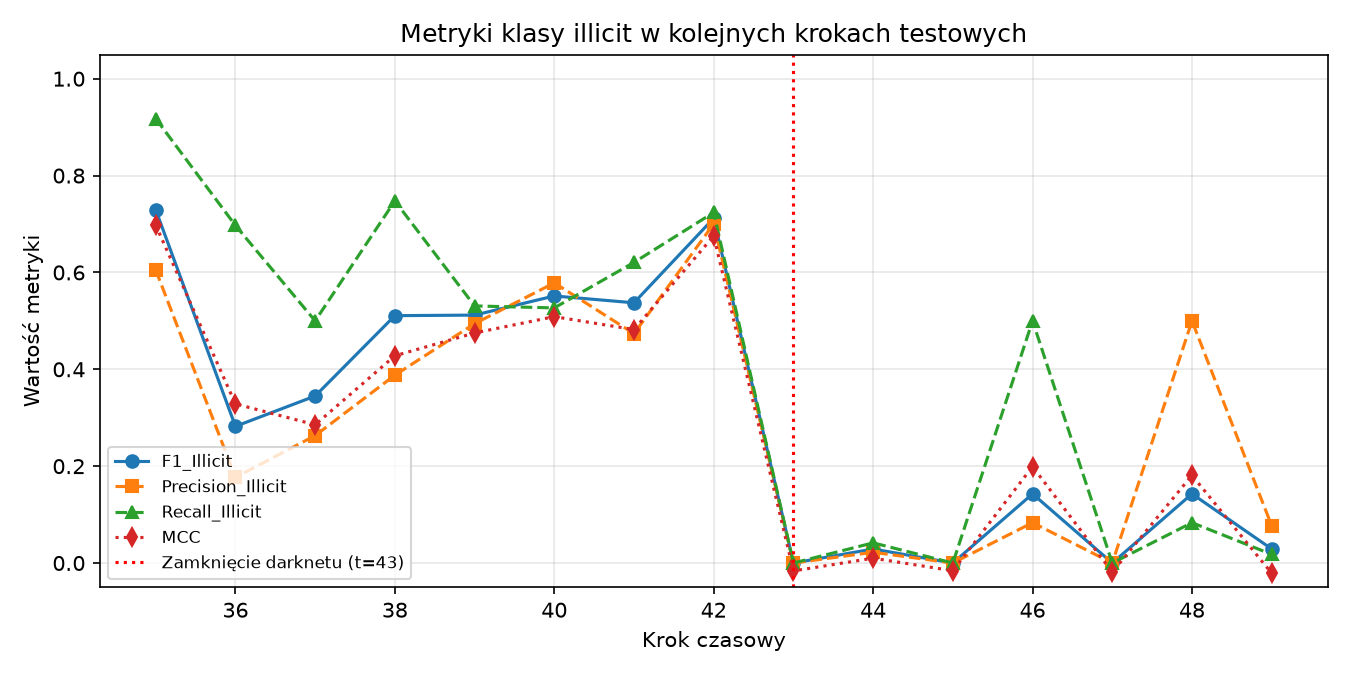

Data behind this chart, as committed beside it:
time_step, N, N_illicit, Precision_Illicit, Recall_Illicit, F1_Illicit, Micro_F1, MCC, ROC_AUC
35, 1341, 182, 0.6051, 0.9176, 0.7293, 0.9075, 0.6976, 0.925
36, 1708, 33, 0.1769, 0.697, 0.2822, 0.9315, 0.3286, 0.8407
37, 498, 40, 0.2632, 0.5, 0.3448, 0.8474, 0.2855, 0.8392
38, 756, 111, 0.3879, 0.7477, 0.5108, 0.7897, 0.4279, 0.766
39, 1183, 81, 0.4943, 0.5309, 0.5119, 0.9307, 0.475, 0.7914
40, 1211, 112, 0.5784, 0.5268, 0.5514, 0.9207, 0.5087, 0.8487
41, 1132, 116, 0.4737, 0.6207, 0.5373, 0.8905, 0.4821, 0.7537
42, 2154, 239, 0.7004, 0.7238, 0.7119, 0.935, 0.6754, 0.8775
43, 1370, 24, 0.0, 0.0, 0.0, 0.9679, -0.01625, 0.5953
44, 1591, 24, 0.02222, 0.04167, 0.02899, 0.9579, 0.00999, 0.61
45, 1221, 5, 0.0, 0.0, 0.0, 0.9378, -0.01593, 0.5595
46, 712, 2, 0.08333, 0.5, 0.1429, 0.9831, 0.1992, 0.9588
47, 846, 22, 0.0, 0.0, 0.0, 0.961, -0.01875, 0.6278
48, 471, 36, 0.5, 0.08333, 0.1429, 0.9236, 0.1811, 0.7792
49, 476, 56, 0.07692, 0.01786, 0.02899, 0.8592, -0.02118, 0.6145
